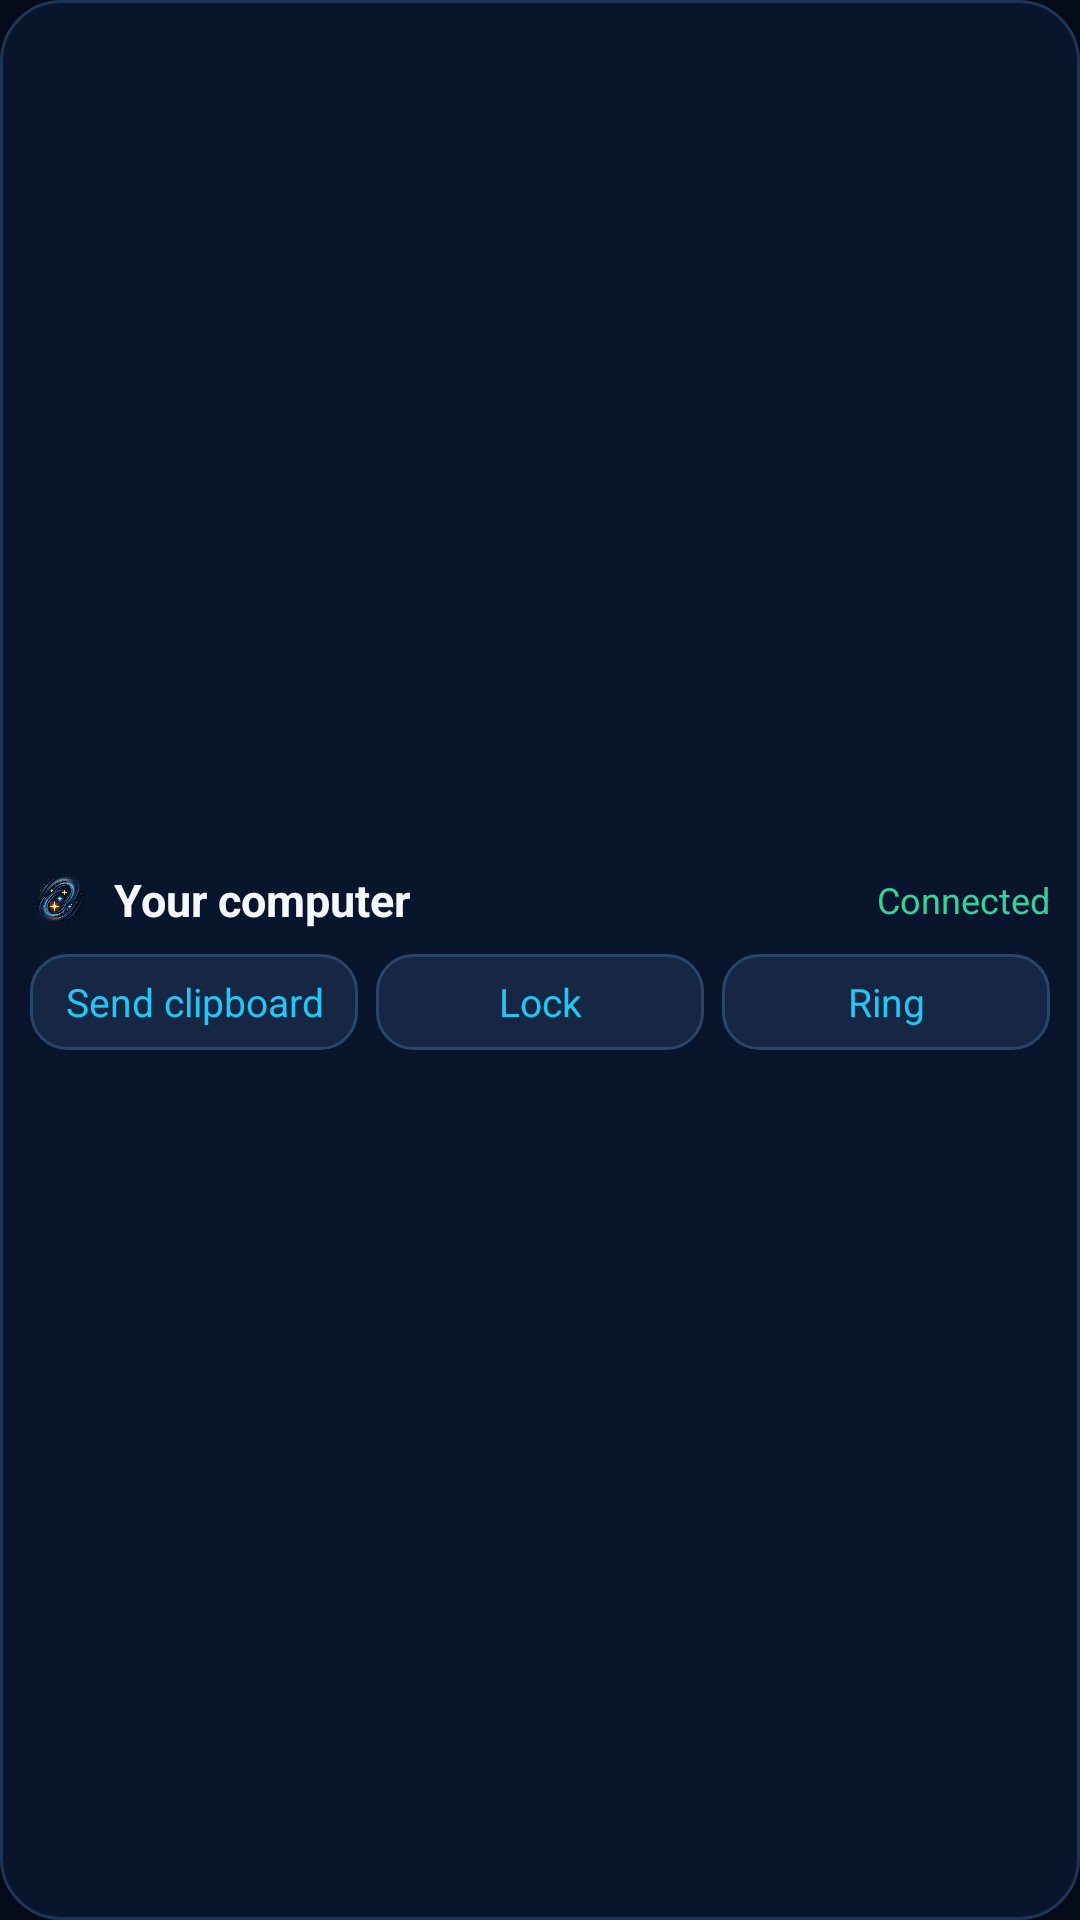

The Android layout XML behind this screen, and the referenced resources:
<!-- AndroidManifest.xml: application theme Theme.App -->
<!-- res/layout/home_widget.xml -->
<?xml version="1.0" encoding="utf-8"?>
<LinearLayout xmlns:android="http://schemas.android.com/apk/res/android"
    android:id="@+id/widget_root"
    android:layout_width="match_parent"
    android:layout_height="match_parent"
    android:background="@drawable/widget_bg"
    android:gravity="center_vertical"
    android:orientation="vertical"
    android:padding="10dp">

    <LinearLayout
        android:layout_width="match_parent"
        android:layout_height="wrap_content"
        android:gravity="center_vertical"
        android:orientation="horizontal">

        <ImageView
            android:layout_width="20dp"
            android:layout_height="20dp"
            android:contentDescription="@null"
            android:scaleType="fitCenter"
            android:src="@drawable/logo_mark" />

        <TextView
            android:id="@+id/widget_name"
            android:layout_width="0dp"
            android:layout_height="wrap_content"
            android:layout_marginStart="8dp"
            android:layout_weight="1"
            android:ellipsize="end"
            android:maxLines="1"
            android:text="@string/widget_preview_name"
            android:textColor="@color/widget_text"
            android:textSize="15sp"
            android:textStyle="bold" />

        <TextView
            android:id="@+id/widget_status"
            android:layout_width="wrap_content"
            android:layout_height="wrap_content"
            android:layout_marginStart="8dp"
            android:ellipsize="end"
            android:maxLines="1"
            android:text="@string/widget_connected"
            android:textColor="@color/widget_ok"
            android:textSize="12sp" />
    </LinearLayout>

    <LinearLayout
        android:id="@+id/widget_buttons"
        android:layout_width="match_parent"
        android:layout_height="wrap_content"
        android:layout_marginTop="8dp"
        android:orientation="horizontal">

        <TextView
            android:id="@+id/widget_clip"
            android:layout_width="0dp"
            android:layout_height="32dp"
            android:layout_weight="1"
            android:background="@drawable/widget_button"
            android:ellipsize="end"
            android:gravity="center"
            android:maxLines="1"
            android:paddingStart="6dp"
            android:paddingEnd="6dp"
            android:text="@string/widget_clip"
            android:textColor="@color/widget_accent"
            android:textSize="13sp" />

        <TextView
            android:id="@+id/widget_lock"
            android:layout_width="0dp"
            android:layout_height="32dp"
            android:layout_marginStart="6dp"
            android:layout_weight="1"
            android:background="@drawable/widget_button"
            android:ellipsize="end"
            android:gravity="center"
            android:maxLines="1"
            android:paddingStart="6dp"
            android:paddingEnd="6dp"
            android:text="@string/widget_lock"
            android:textColor="@color/widget_accent"
            android:textSize="13sp" />

        <TextView
            android:id="@+id/widget_ring"
            android:layout_width="0dp"
            android:layout_height="32dp"
            android:layout_marginStart="6dp"
            android:layout_weight="1"
            android:background="@drawable/widget_button"
            android:ellipsize="end"
            android:gravity="center"
            android:maxLines="1"
            android:paddingStart="6dp"
            android:paddingEnd="6dp"
            android:text="@string/widget_ring"
            android:textColor="@color/widget_accent"
            android:textSize="13sp" />
    </LinearLayout>
</LinearLayout>
<!-- resources referenced by this layout -->
<resources>
  <color name="widget_accent">#FF22C7F2</color>
  <color name="widget_ok">#FF34D399</color>
  <color name="widget_text">#FFF4F8FF</color>
  <!-- drawable logo_mark: png bitmap (drawable-nodpi, 350805 bytes) -->
  <!-- drawable widget_bg (drawable) -->
  <?xml version="1.0" encoding="utf-8"?>
  <shape xmlns:android="http://schemas.android.com/apk/res/android"
      android:shape="rectangle">
      <solid android:color="@color/widget_bg" />
      <stroke
          android:width="1dp"
          android:color="@color/widget_border" />
      <corners android:radius="20dp" />
  </shape>
  <!-- drawable widget_button (drawable) -->
  <?xml version="1.0" encoding="utf-8"?>
  <shape xmlns:android="http://schemas.android.com/apk/res/android"
      android:shape="rectangle">
      <solid android:color="@color/widget_button" />
      <stroke
          android:width="1dp"
          android:color="@color/widget_button_border" />
      <corners android:radius="12dp" />
  </shape>
  <string name="widget_clip">Send clipboard</string>
  <string name="widget_connected">Connected</string>
  <string name="widget_lock">Lock</string>
  <string name="widget_preview_name">Your computer</string>
  <string name="widget_ring">Ring</string>
  <style name="Theme.App" parent="Theme.Material3.Dark.NoActionBar">
          <item name="android:windowBackground">@color/space_bg</item>
      </style>
  <color name="widget_bg">#E60B1630</color>
  <color name="widget_border">#FF203454</color>
  <color name="widget_button">#FF152744</color>
  <color name="widget_button_border">#FF2A456A</color>
  <color name="space_bg">#050B18</color>
</resources>
